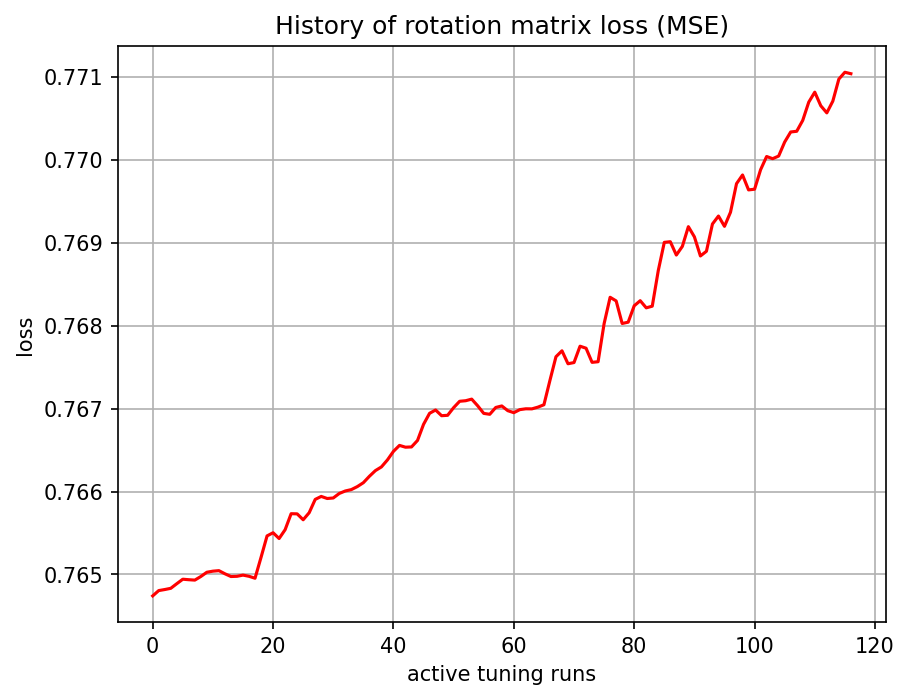

Values plotted in this chart, from the file beside it:
, 0
0, 0.7647
1, 0.7648
2, 0.7648
3, 0.7648
4, 0.7649
5, 0.7649
6, 0.7649
7, 0.7649
8, 0.765
9, 0.765
10, 0.765
11, 0.765
12, 0.765
13, 0.765
14, 0.765
15, 0.765
16, 0.765
17, 0.765
18, 0.7652
19, 0.7655
20, 0.7655
21, 0.7654
22, 0.7655
23, 0.7657
24, 0.7657
25, 0.7657
26, 0.7657
27, 0.7659
28, 0.7659
29, 0.7659
30, 0.7659
31, 0.766
32, 0.766
33, 0.766
34, 0.7661
35, 0.7661
36, 0.7662
37, 0.7663
38, 0.7663
39, 0.7664
40, 0.7665
41, 0.7666
42, 0.7665
43, 0.7665
44, 0.7666
45, 0.7668
46, 0.7669
47, 0.767
48, 0.7669
49, 0.7669
50, 0.767
51, 0.7671
52, 0.7671
53, 0.7671
54, 0.767
55, 0.7669
56, 0.7669
57, 0.767
58, 0.767
59, 0.767
... 57 more rows
